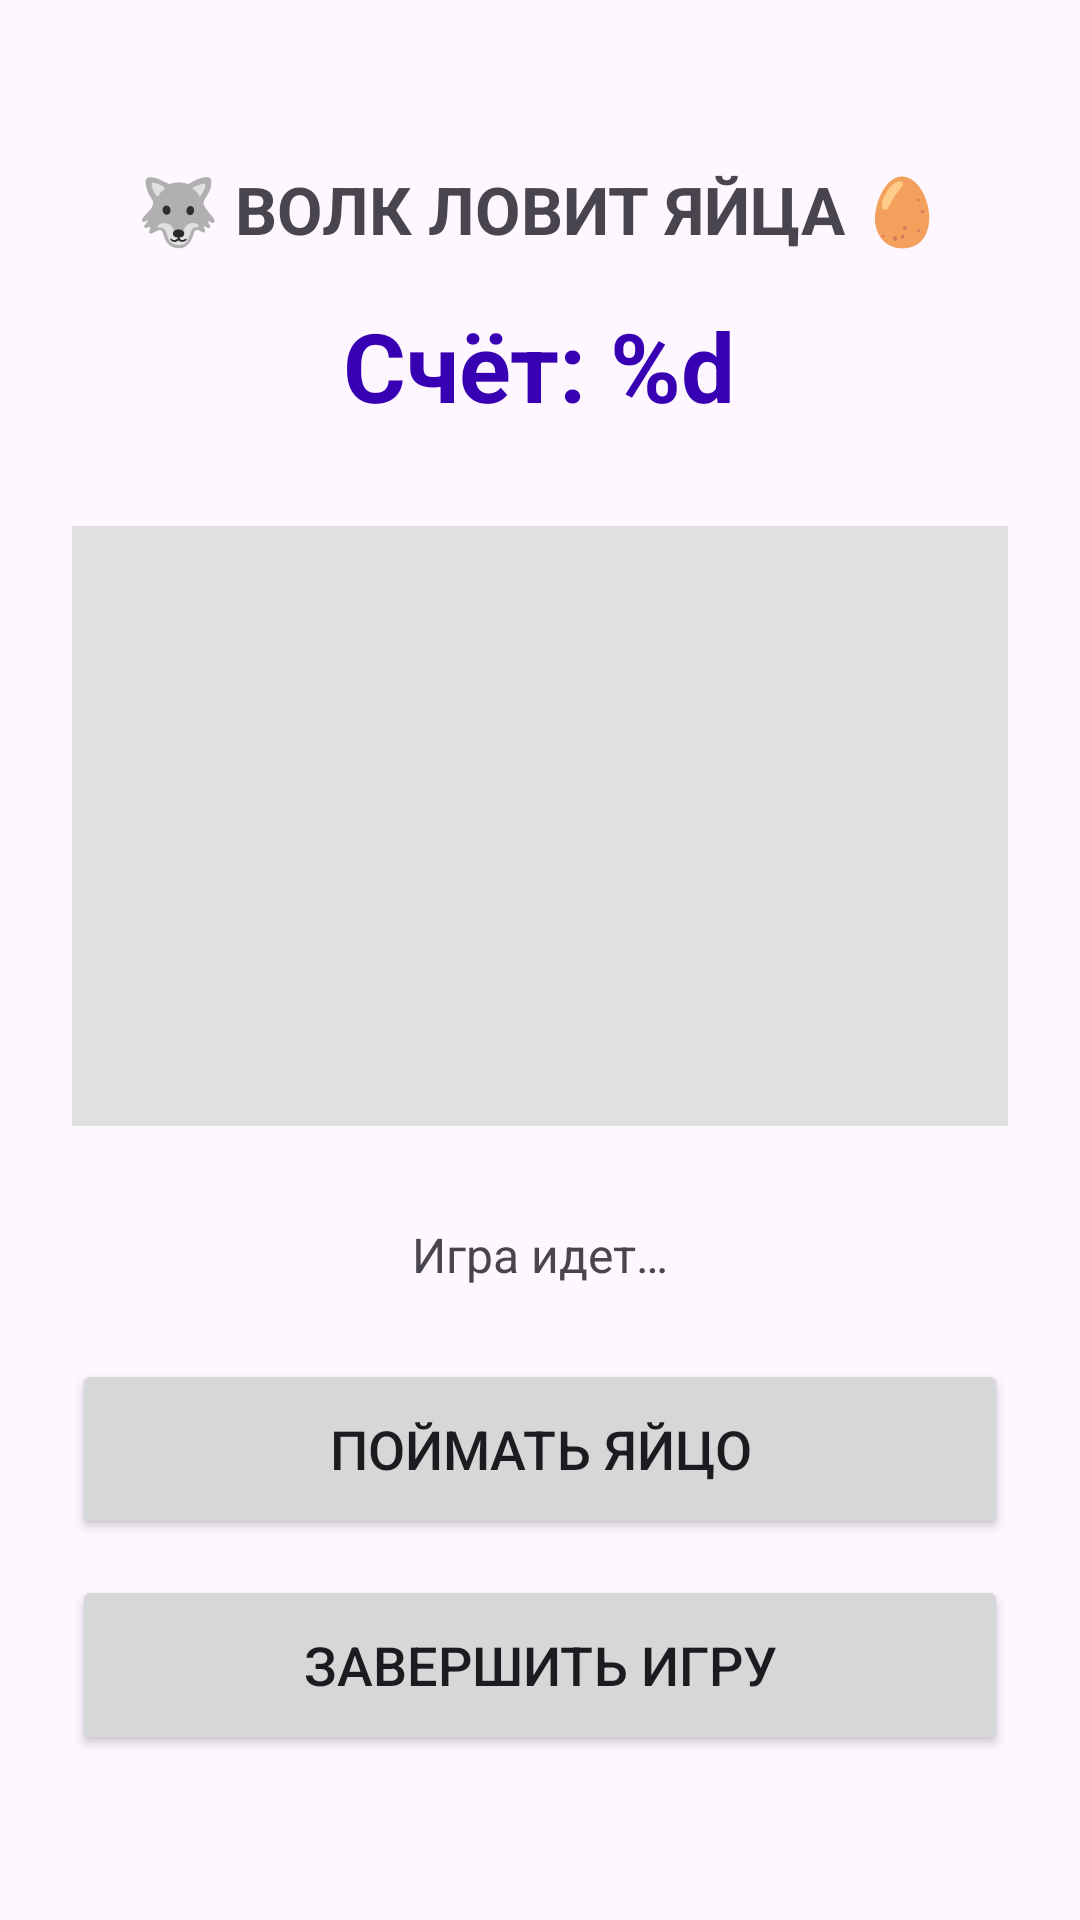

This screen was rendered from an Android layout file. Write that file and the resources it references.
<!-- AndroidManifest.xml: application theme Theme.WolfCatchEggs -->
<!-- res/layout/activity_game.xml -->
<?xml version="1.0" encoding="utf-8"?>
<LinearLayout xmlns:android="http://schemas.android.com/apk/res/android"
    android:layout_width="match_parent"
    android:layout_height="match_parent"
    android:orientation="vertical"
    android:padding="24dp"
    android:gravity="center">

    <TextView
        android:layout_width="wrap_content"
        android:layout_height="wrap_content"
        android:text="@string/game_title"
        android:textSize="22sp"
        android:textStyle="bold"
        android:layout_marginBottom="16dp" />

    <TextView
        android:id="@+id/tvScore"
        android:layout_width="wrap_content"
        android:layout_height="wrap_content"
        android:text="@string/score_format"
        android:textSize="32sp"
        android:textStyle="bold"
        android:textColor="@color/purple_700"
        android:layout_marginBottom="32dp" />

    
    <View
        android:layout_width="match_parent"
        android:layout_height="200dp"
        android:background="#E0E0E0"
        android:layout_marginBottom="32dp" />

    <TextView
        android:id="@+id/tvGameStatus"
        android:layout_width="wrap_content"
        android:layout_height="wrap_content"
        android:text="@string/game_running"
        android:textSize="16sp"
        android:layout_marginBottom="24dp" />

    <Button
        android:id="@+id/btnCatch"
        android:layout_width="match_parent"
        android:layout_height="60dp"
        android:text="@string/btn_catch"
        android:textSize="18sp"
        android:layout_marginBottom="12dp" />

    <Button
        android:id="@+id/btnFinishGame"
        android:layout_width="match_parent"
        android:layout_height="60dp"
        android:text="@string/btn_finish_game"
        android:textSize="18sp" />

</LinearLayout>
<!-- resources referenced by this layout -->
<resources>
  <string name="btn_catch">ПОЙМАТЬ ЯЙЦО</string>
  <string name="btn_finish_game">ЗАВЕРШИТЬ ИГРУ</string>
  <string name="game_running">Игра идет…</string>
  <string name="game_title">🐺 ВОЛК ЛОВИТ ЯЙЦА 🥚</string>
  <string name="score_format">Счёт: %d</string>
  <style name="Theme.WolfCatchEggs" parent="Base.Theme.WolfCatchEggs" />
  <style name="Base.Theme.WolfCatchEggs" parent="Theme.Material3.DayNight.NoActionBar">
          
          
      </style>
  <!-- not gathered from this repository: default colours our renderer supplied (Android Studio template values) -->
  <color name="purple_700">#FF3700B3</color>
</resources>
